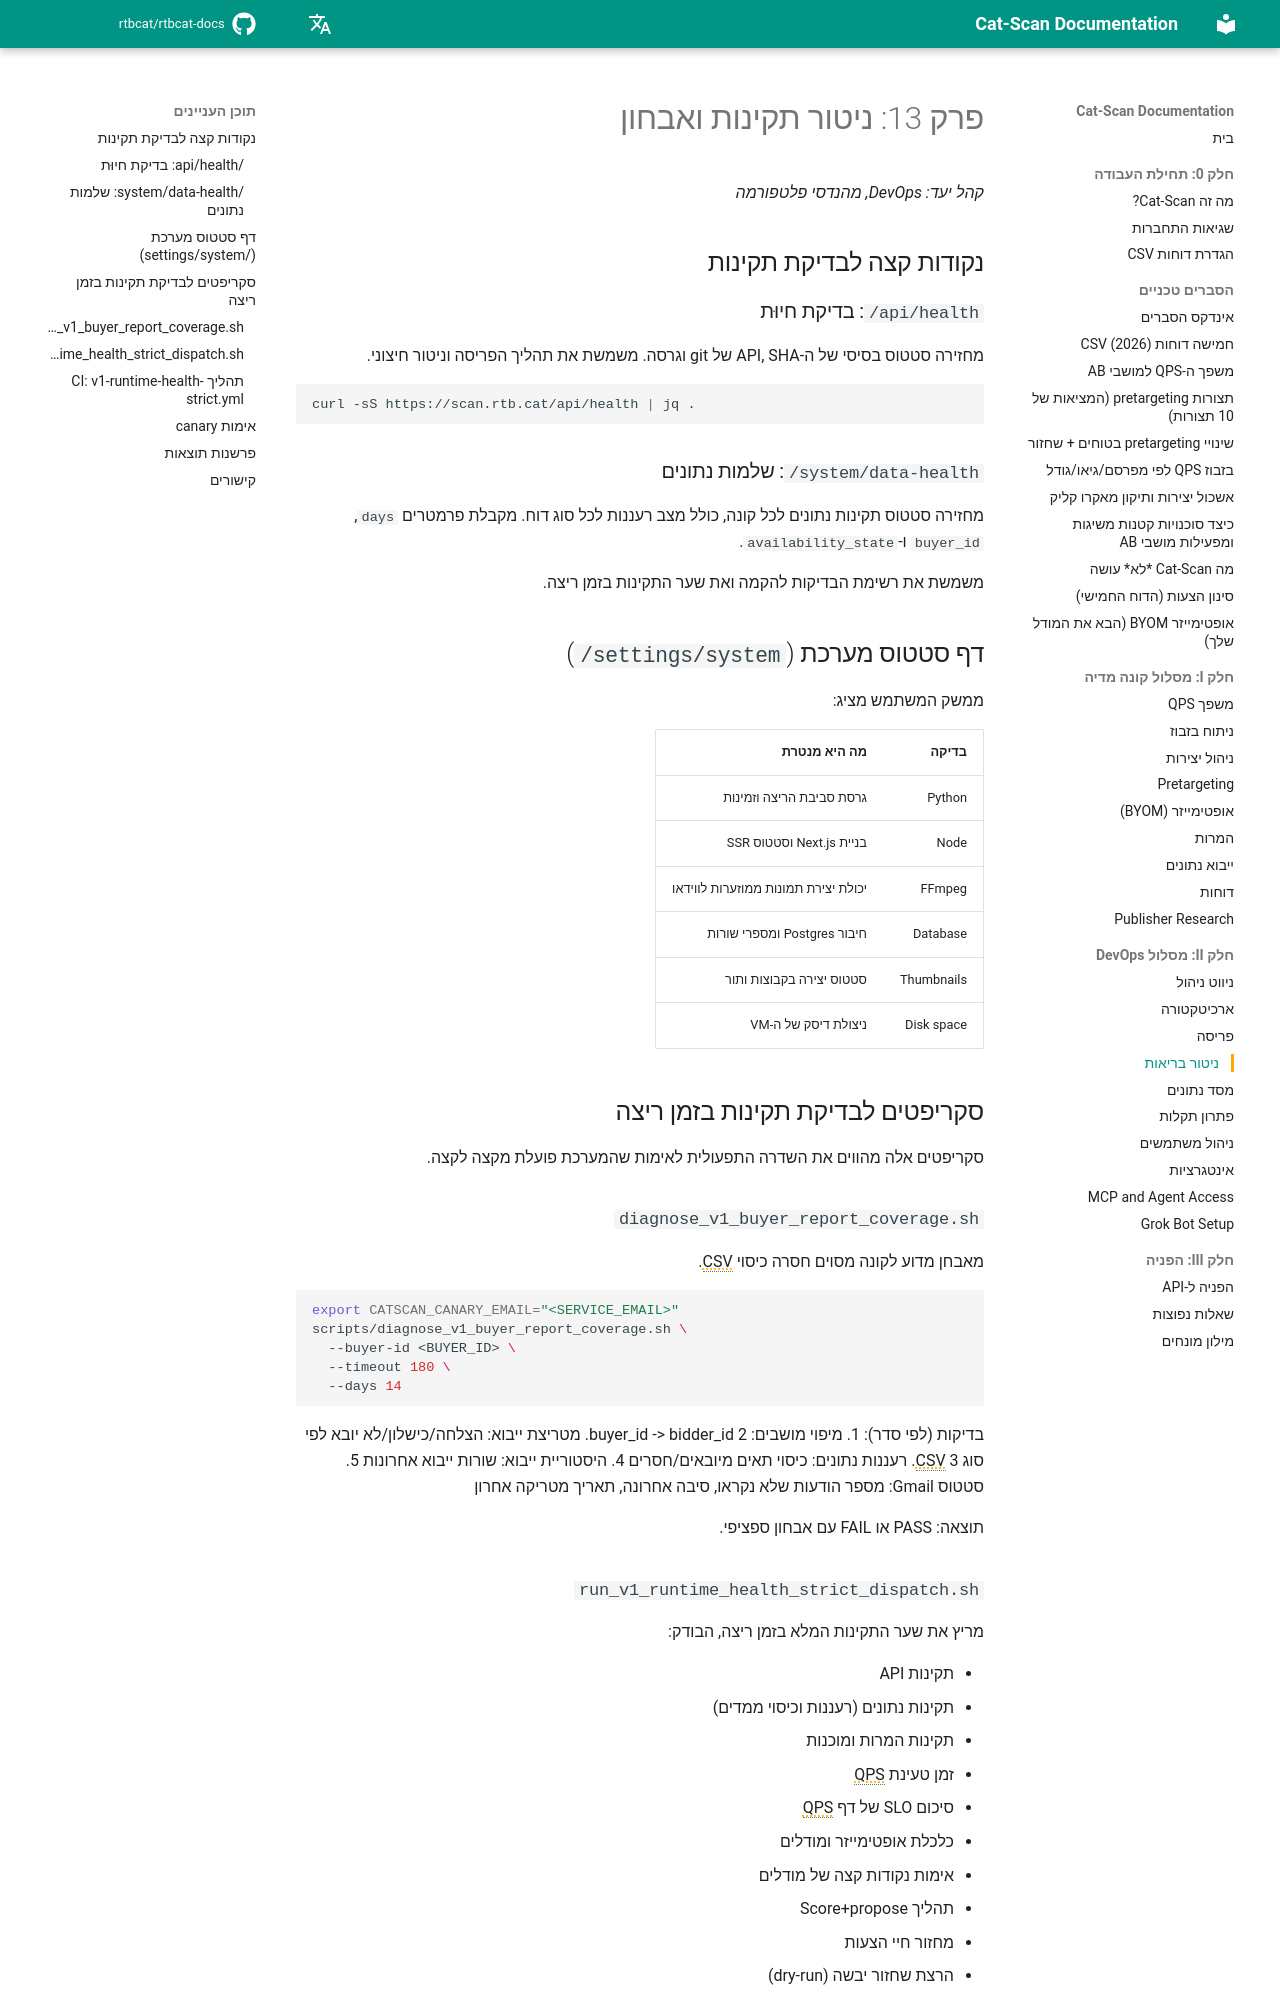

repository: rtbcat/rtbcat-docs · page: he/13-health-monitoring/index.html · generator: mkdocs

# פרק 13: ניטור תקינות ואבחון

*קהל יעד: DevOps, מהנדסי פלטפורמה*

## נקודות קצה לבדיקת תקינות

### `/api/health`: בדיקת חיוּת

מחזירה סטטוס בסיסי של ה-API, SHA של git וגרסה. משמשת את תהליך הפריסה וניטור חיצוני.

```bash
curl -sS https://scan.rtb.cat/api/health | jq .
```

### `/system/data-health`: שלמות נתונים

מחזירה סטטוס תקינות נתונים לכל קונה, כולל מצב רעננות לכל סוג דוח. מקבלת פרמטרים `days`, `buyer_id` ו-`availability_state`.

משמשת את רשימת הבדיקות להקמה ואת שער התקינות בזמן ריצה.

## דף סטטוס מערכת (`/settings/system`)

ממשק המשתמש מציג:

| בדיקה | מה היא מנטרת |
|--------|--------------|
| Python | גרסת סביבת הריצה וזמינות |
| Node | בניית Next.js וסטטוס SSR |
| FFmpeg | יכולת יצירת תמונות ממוזערות לווידאו |
| Database | חיבור Postgres ומספרי שורות |
| Thumbnails | סטטוס יצירה בקבוצות ותור |
| Disk space | ניצולת דיסק של ה-VM |

## סקריפטים לבדיקת תקינות בזמן ריצה

סקריפטים אלה מהווים את השדרה התפעולית לאימות שהמערכת פועלת מקצה לקצה.

### `diagnose_v1_buyer_report_coverage.sh`

מאבחן מדוע לקונה מסוים חסרה כיסוי CSV.

```bash
export CATSCAN_CANARY_EMAIL="<SERVICE_EMAIL>"
scripts/diagnose_v1_buyer_report_coverage.sh \
  --buyer-id <BUYER_ID> \
  --timeout 180 \
  --days 14
```

בדיקות (לפי סדר):
1. מיפוי מושבים: buyer_id -> bidder_id
2. מטריצת ייבוא: הצלחה/כישלון/לא יובא לפי סוג CSV
3. רעננות נתונים: כיסוי תאים מיובאים/חסרים
4. היסטוריית ייבוא: שורות ייבוא אחרונות
5. סטטוס Gmail: מספר הודעות שלא נקראו, סיבה אחרונה, תאריך מטריקה אחרון

תוצאה: PASS או FAIL עם אבחון ספציפי.

### `run_v1_runtime_health_strict_dispatch.sh`

מריץ את שער התקינות המלא בזמן ריצה, הבודק:

- תקינות API
- תקינות נתונים (רעננות וכיסוי ממדים)
- תקינות המרות ומוכנות
- זמן טעינת QPS
- סיכום SLO של דף QPS
- כלכלת אופטימייזר ומודלים
- אימות נקודות קצה של מודלים
- תהליך Score+propose
- מחזור חיי הצעות
- הרצת שחזור יבשה (dry-run)

כל בדיקה מחזירה PASS, FAIL או BLOCKED (עם סיבה).
